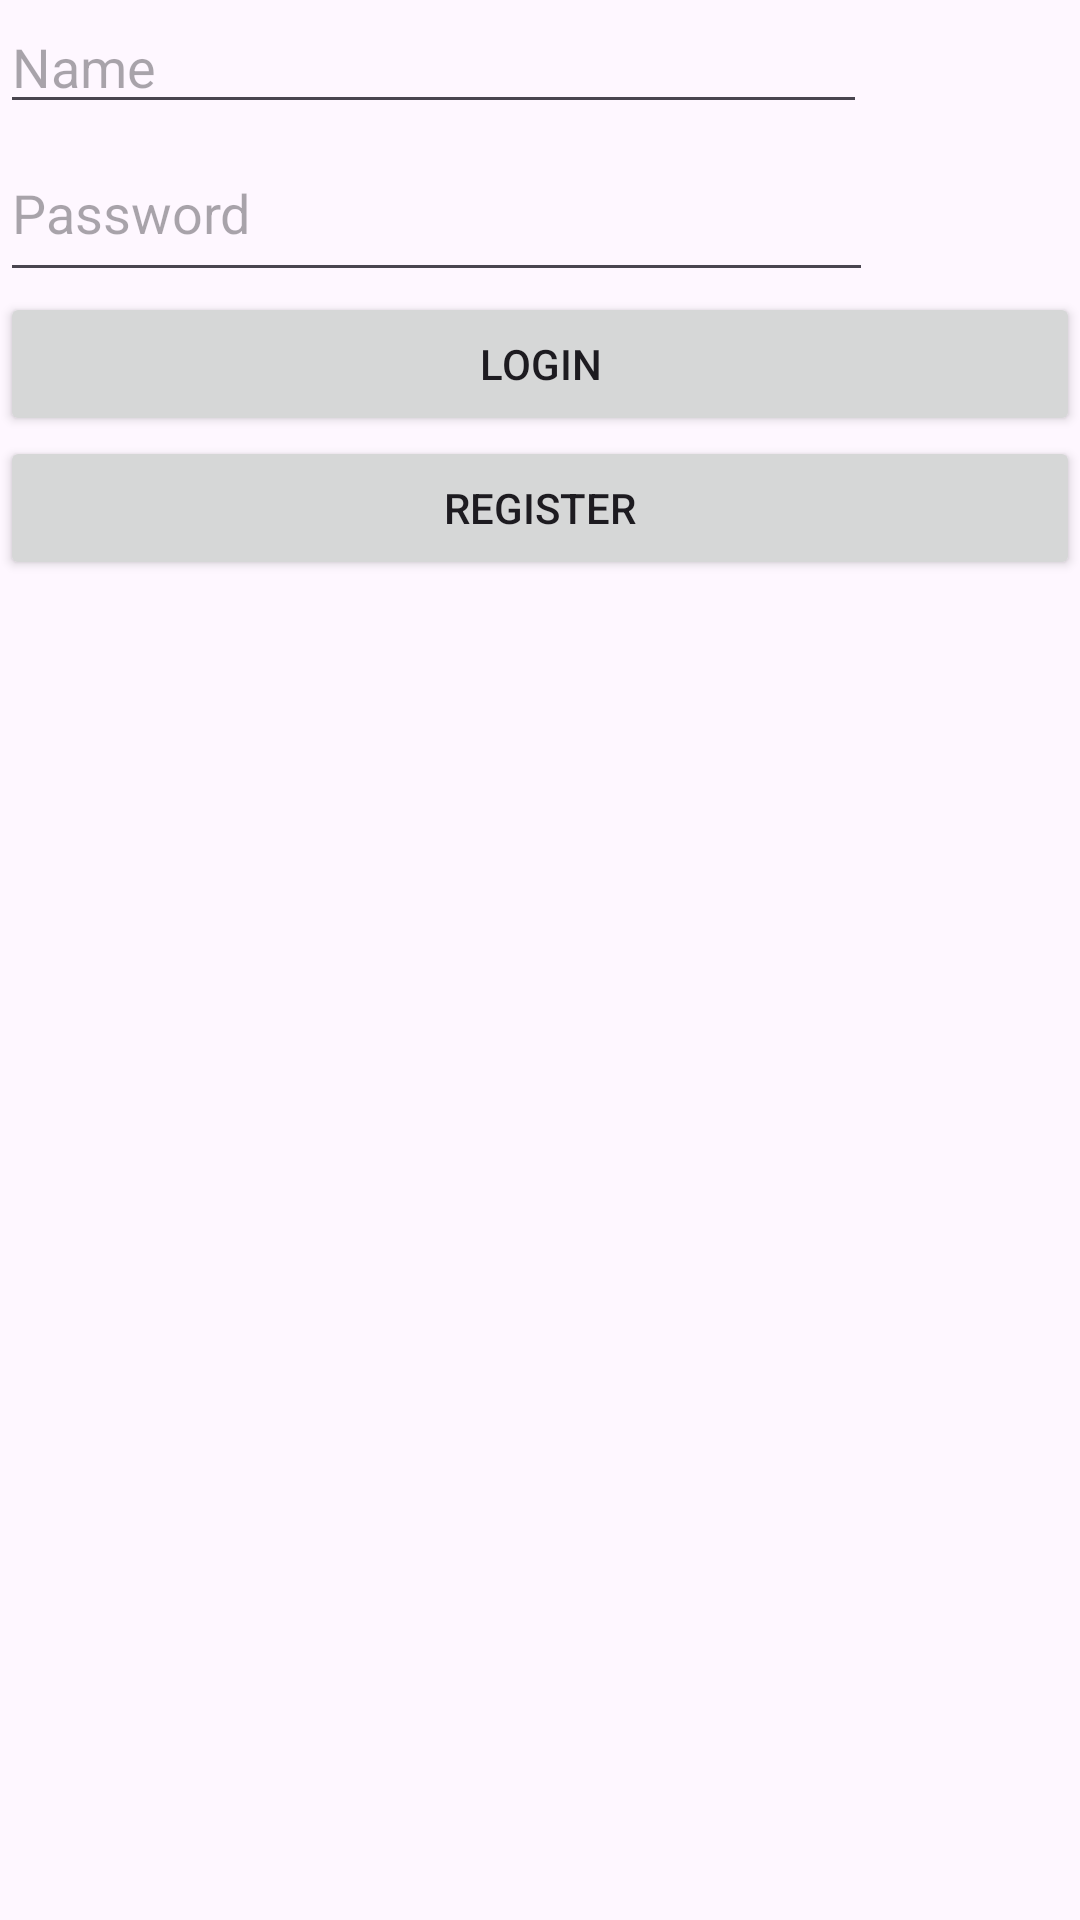

Write the Android layout XML for this screen, with the resource values it uses.
<!-- AndroidManifest.xml: application theme Theme.Crud_34b -->
<!-- res/layout/activity_main.xml -->
<?xml version="1.0" encoding="utf-8"?>
<LinearLayout xmlns:android="http://schemas.android.com/apk/res/android"
    xmlns:app="http://schemas.android.com/apk/res-auto"
    xmlns:tools="http://schemas.android.com/tools"
    android:id="@+id/main"
    android:orientation="vertical"
    android:layout_width="match_parent"
    android:layout_height="match_parent"
    tools:context=".LogIn">

    <EditText
        android:id="@+id/userName"
        android:layout_width="289dp"
        android:layout_height="wrap_content"
        android:ems="10"
        android:inputType="text"
        android:hint="Name" />

    <EditText
        android:id="@+id/userPass"
        android:layout_width="291dp"
        android:layout_height="56dp"
        android:ems="10"
        android:inputType="text"
        android:hint="Password" />

    <Button
        android:id="@+id/btnLogIn"
        android:layout_width="match_parent"
        android:layout_height="wrap_content"
        android:text="Login" />

    <Button
        android:id="@+id/btnRegister"
        android:layout_width="match_parent"
        android:layout_height="wrap_content"
        android:text="Register" />
</LinearLayout>
<!-- resources referenced by this layout -->
<resources>
  <style name="Theme.Crud_34b" parent="Base.Theme.Crud_34b" />
  <style name="Base.Theme.Crud_34b" parent="Theme.Material3.DayNight.NoActionBar">
          
          
      </style>
</resources>
